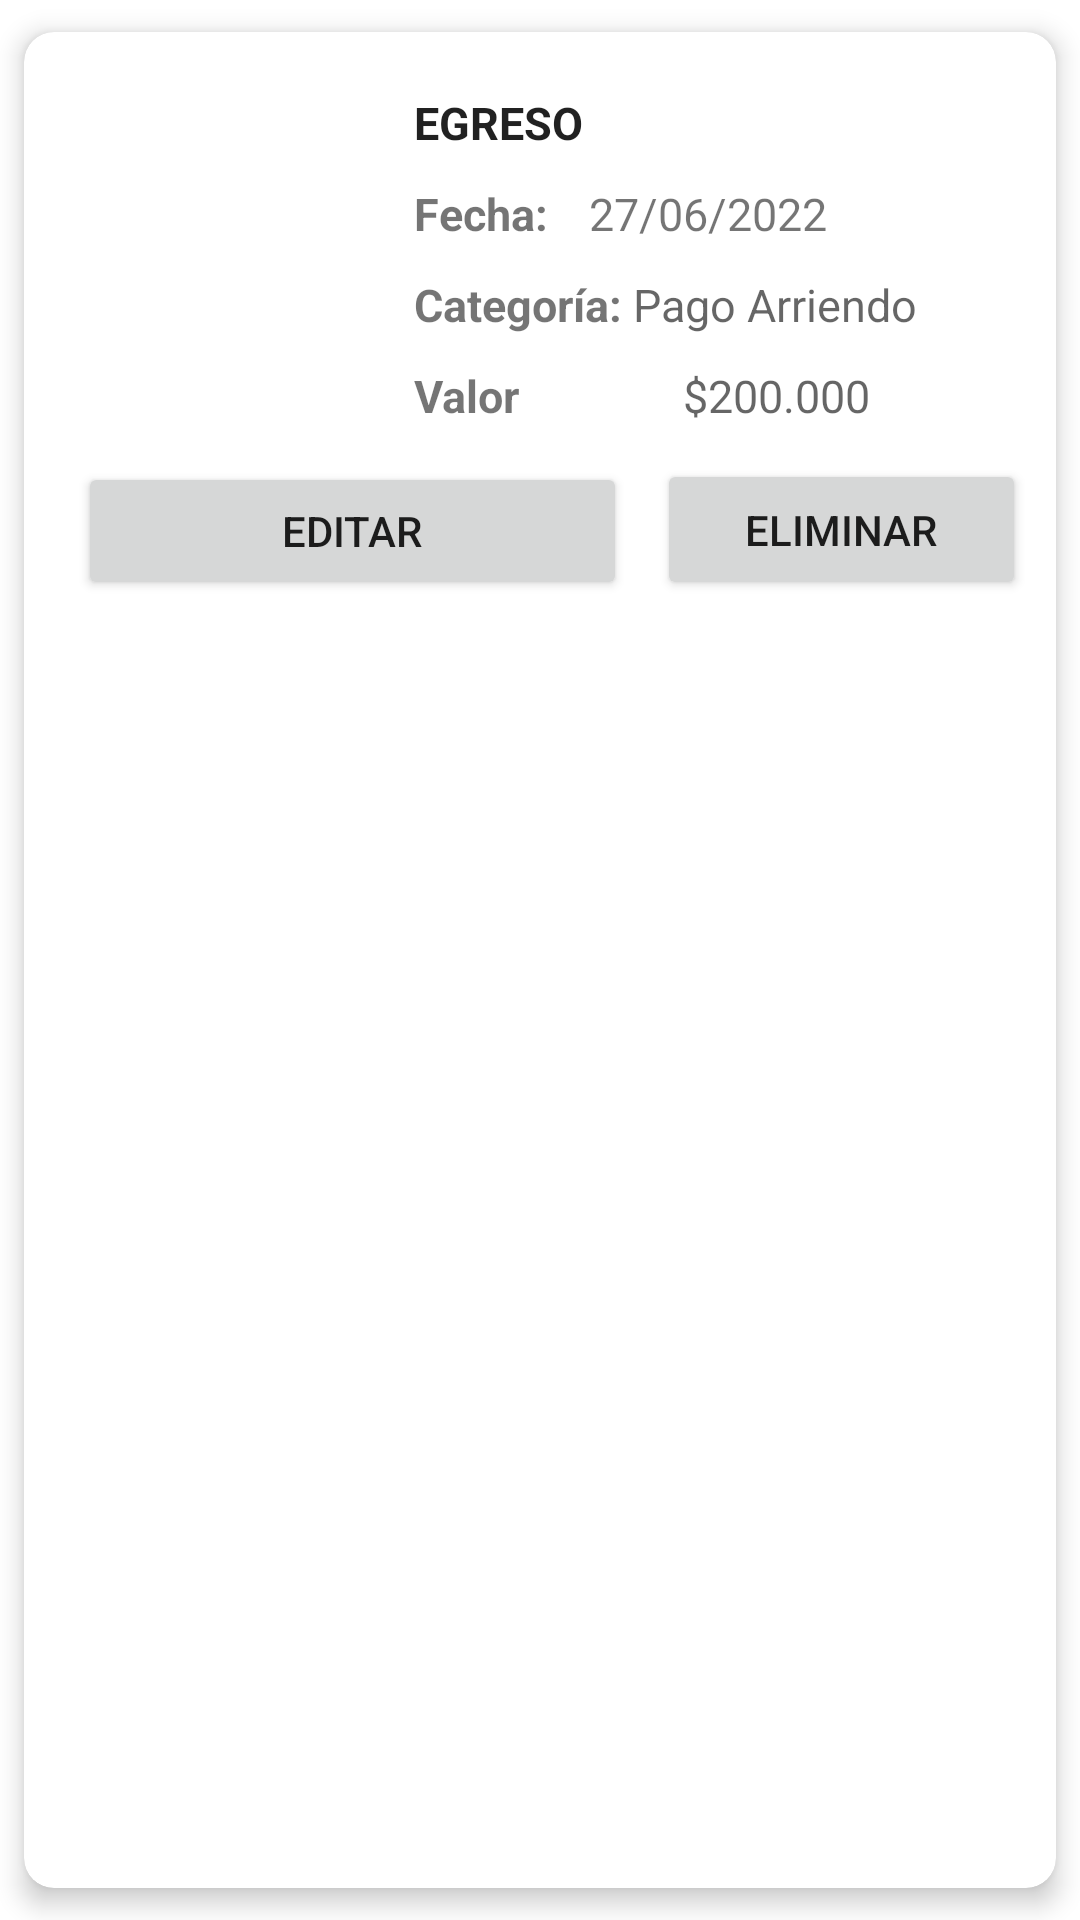

Write the Android layout XML for this screen, with the resource values it uses.
<!-- AndroidManifest.xml: application theme Theme.PocketSave -->
<!-- res/layout/card_gastos.xml -->
<?xml version="1.0" encoding="utf-8"?>
<androidx.cardview.widget.CardView xmlns:android="http://schemas.android.com/apk/res/android"
    xmlns:app="http://schemas.android.com/apk/res-auto"
    android:orientation="vertical"
    android:layout_width="match_parent"
    android:layout_height="wrap_content"
    app:cardCornerRadius="10dp"
    app:cardElevation="5dp"
    app:cardUseCompatPadding="true">

    <RelativeLayout
        android:layout_width="match_parent"
        android:layout_height="wrap_content"
        android:padding="10dp">

        <ImageView
            android:id="@+id/imagenConsolidado"
            android:layout_width="100dp"
            android:layout_height="100dp"
            android:src="@drawable/red_arrow" />

        <TextView
            android:id="@+id/tvMovimiento"
            android:layout_width="wrap_content"
            android:layout_height="wrap_content"
            android:layout_marginTop="10sp"
            android:text="EGRESO"
            android:textStyle="bold"
            android:textSize="15sp"
            android:textAppearance="?android:attr/textAppearanceLarge"
            android:layout_toRightOf="@+id/imagenConsolidado"
            android:layout_toEndOf="@+id/imagenConsolidado"
            android:layout_marginLeft="20dp"
            android:layout_marginStart="20dp" />

        <TextView
            android:id="@+id/tvTitleFecha"
            android:layout_width="wrap_content"
            android:layout_height="wrap_content"
            android:layout_marginTop="10sp"
            android:text="Fecha: "
            android:textStyle="bold"
            android:textSize="15sp"
            android:layout_below="@+id/tvMovimiento"
            android:layout_toEndOf="@+id/imagenConsolidado"
            android:layout_marginLeft="20dp"
            android:layout_marginStart="20dp" />


        <TextView
            android:id="@+id/tvFecha"
            android:layout_width="wrap_content"
            android:layout_height="wrap_content"
            android:layout_marginTop="10sp"
            android:text="27/06/2022"
            android:textSize="15sp"
            android:layout_below="@+id/tvMovimiento"
            android:layout_toEndOf="@+id/tvTitleFecha"
            android:layout_marginLeft="10dp"
            android:layout_marginStart="10dp" />

        <TextView
            android:id="@+id/tvTipoMovimiento"
            android:layout_width="wrap_content"
            android:layout_height="wrap_content"
            android:layout_marginTop="10sp"
            android:text="Categoría: "
            android:textStyle="bold"
            android:textSize="15sp"
            android:layout_below="@+id/tvTitleFecha"
            android:layout_toEndOf="@+id/imagenConsolidado"
            android:layout_marginLeft="20dp"
            android:layout_marginStart="20dp" />


        <TextView
            android:id="@+id/tvCategoria"
            android:layout_width="wrap_content"
            android:layout_height="wrap_content"
            android:layout_marginTop="10sp"
            android:layout_below="@+id/tvFecha"
            android:layout_toEndOf="@+id/tvTipoMovimiento"
            android:text="Pago Arriendo"
            android:textAppearance="?android:attr/textAppearanceMedium"
            android:textSize="15sp" />

        <TextView
            android:id="@+id/tvTitleTotalEgresos"
            android:layout_width="wrap_content"
            android:layout_height="wrap_content"
            android:layout_marginTop="10sp"
            android:layout_below="@+id/tvTipoMovimiento"
            android:layout_toEndOf="@+id/imagenConsolidado"
            android:text="Valor "
            android:textSize="15sp"
            android:textStyle="bold"
            android:layout_marginLeft="20dp"
            android:layout_marginStart="20dp" />

        <TextView
            android:id="@+id/tvValor"
            android:layout_width="wrap_content"
            android:layout_height="wrap_content"

            android:layout_below="@+id/tvCategoria"
            android:layout_marginStart="51dp"
            android:layout_marginLeft="10dp"
            android:layout_marginTop="10dp"
            android:layout_toEndOf="@+id/tvTitleTotalEgresos"
            android:text="$200.000"
            android:textAppearance="?android:attr/textAppearanceMedium"
            android:textSize="15sp" />

        <Button
            android:id="@+id/btn_editarGasto"
            android:layout_width="183dp"
            android:layout_height="46dp"
            android:layout_below="@+id/tvValor"
            android:layout_marginStart="8dp"
            android:layout_marginTop="12dp"
            android:layout_marginBottom="10dp"
            android:text="editar"
            app:layout_constraintBottom_toBottomOf="parent"
            app:layout_constraintStart_toStartOf="parent"
            app:layout_constraintVertical_bias="0.0" />

        <Button
            android:id="@+id/btn_eliminarGasto"
            android:layout_width="160dp"
            android:layout_height="47dp"
            android:layout_marginTop="11dp"
            android:layout_below="@+id/tvValor"
            android:layout_marginStart="10dp"
            android:layout_toEndOf="@+id/btn_editarGasto"
            android:text="eliminar"
            app:layout_constraintEnd_toEndOf="parent"
            app:layout_constraintStart_toEndOf="@+id/btn_editarGasto"
            />

    </RelativeLayout>


</androidx.cardview.widget.CardView>
<!-- resources referenced by this layout -->
<resources>
  <style name="Theme.PocketSave" parent="Theme.MaterialComponents.DayNight.DarkActionBar">
          
          <item name="colorPrimary">@color/celeste</item>
          <item name="colorPrimaryVariant">@color/rosado</item>
          <item name="colorOnPrimary">#8A804F</item>
          
          <item name="colorSecondary">@color/celeste</item>
          <item name="colorSecondaryVariant">@color/teal_700</item>
          <item name="colorOnSecondary">#8A804F</item>
          
          <item name="android:statusBarColor">?attr/colorPrimaryVariant</item>
          
      </style>
  <color name="celeste">#02CFF4</color>
  <color name="rosado">#FF85DC</color>
  <color name="teal_700">#FF018786</color>
</resources>
